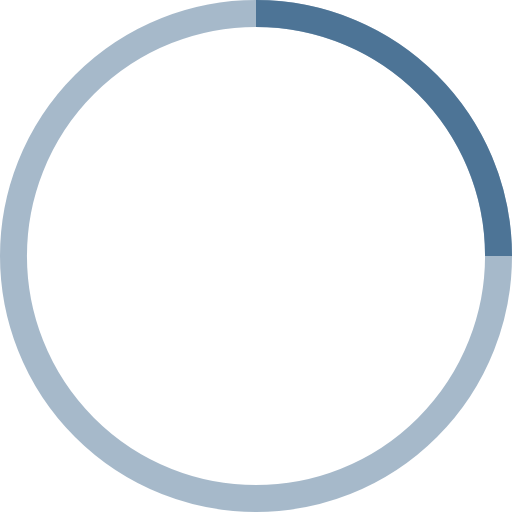
t = 0.00 s
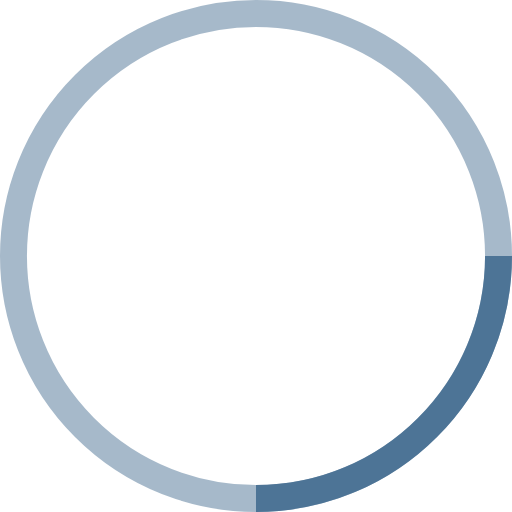
t = 0.25 s
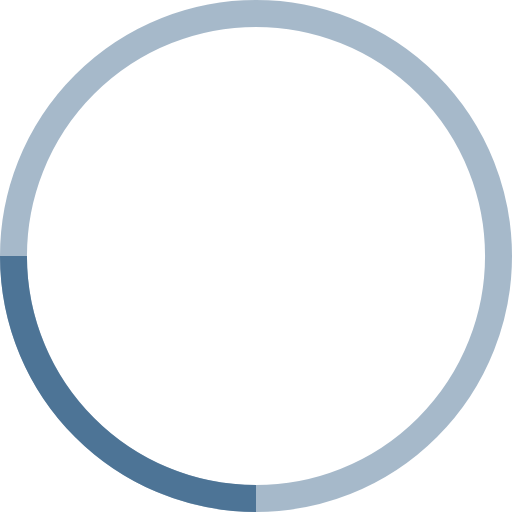
t = 0.50 s
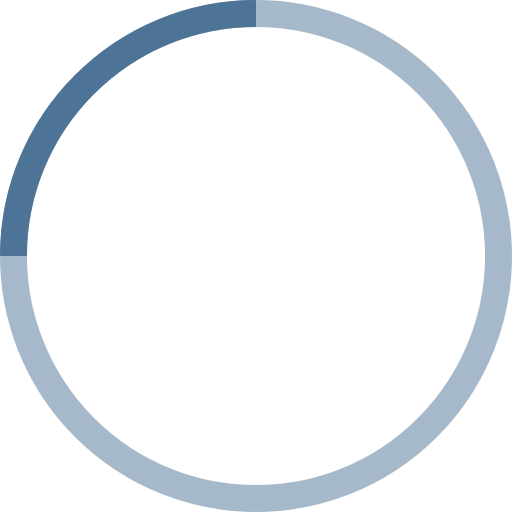
t = 0.75 s

The animated SVG that drew these frames (rendered in a browser with its animation timeline set to each time). Animation: 1 SMIL element (animateTransform=1); one cycle of 1.00 s, repeats indefinitely.

<!-- By Sam Herbert (@sherb), for everyone. More @ http://goo.gl/7AJzbL -->
<svg width="35" height="35" viewBox="0 0 38 38" xmlns="http://www.w3.org/2000/svg" stroke="#4d7496">
    <g fill="none" fill-rule="evenodd">
        <g transform="translate(1 1)" stroke-width="2">
            <circle stroke-opacity=".5" cx="18" cy="18" r="18"/>
            <path d="M36 18c0-9.94-8.06-18-18-18">
                <animateTransform
                    attributeName="transform"
                    type="rotate"
                    from="0 18 18"
                    to="360 18 18"
                    dur="1s"
                    repeatCount="indefinite"/>
            </path>
        </g>
    </g>
</svg>